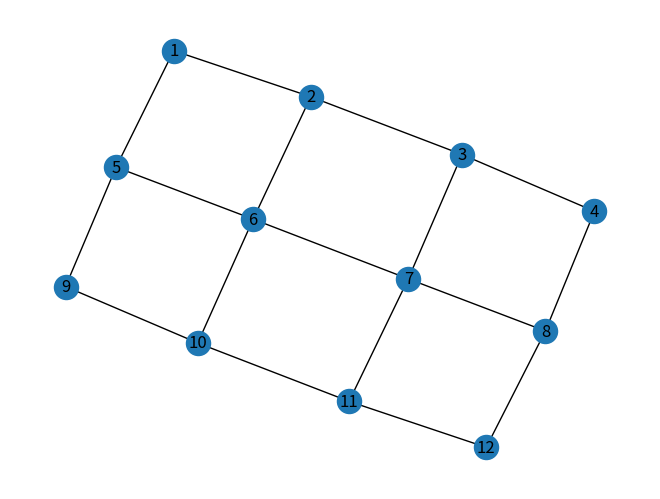

Source code (Python):


import networkx as nx
import matplotlib.pyplot as plt
# Create an empty undirected graph
G = nx.Graph()

# Add nodes to the graph
G.add_nodes_from([1, 2, 3, 4, 5, 6, 7, 8, 9,10, 11, 12])

# Add edges to the graph
edgelist = [(1, 2), (2, 3), (3, 4), (1, 5),(5, 6),(2,6),(6, 7),(3,7),(7, 8),(4,8),(5, 9),(9,10),(6,10),(10,11),(7,11),(11,12),(8,12)]
G.add_edges_from(edgelist)

# Draw the graph
nx.draw(G, with_labels=True)

# Display the plot
plt.show()
